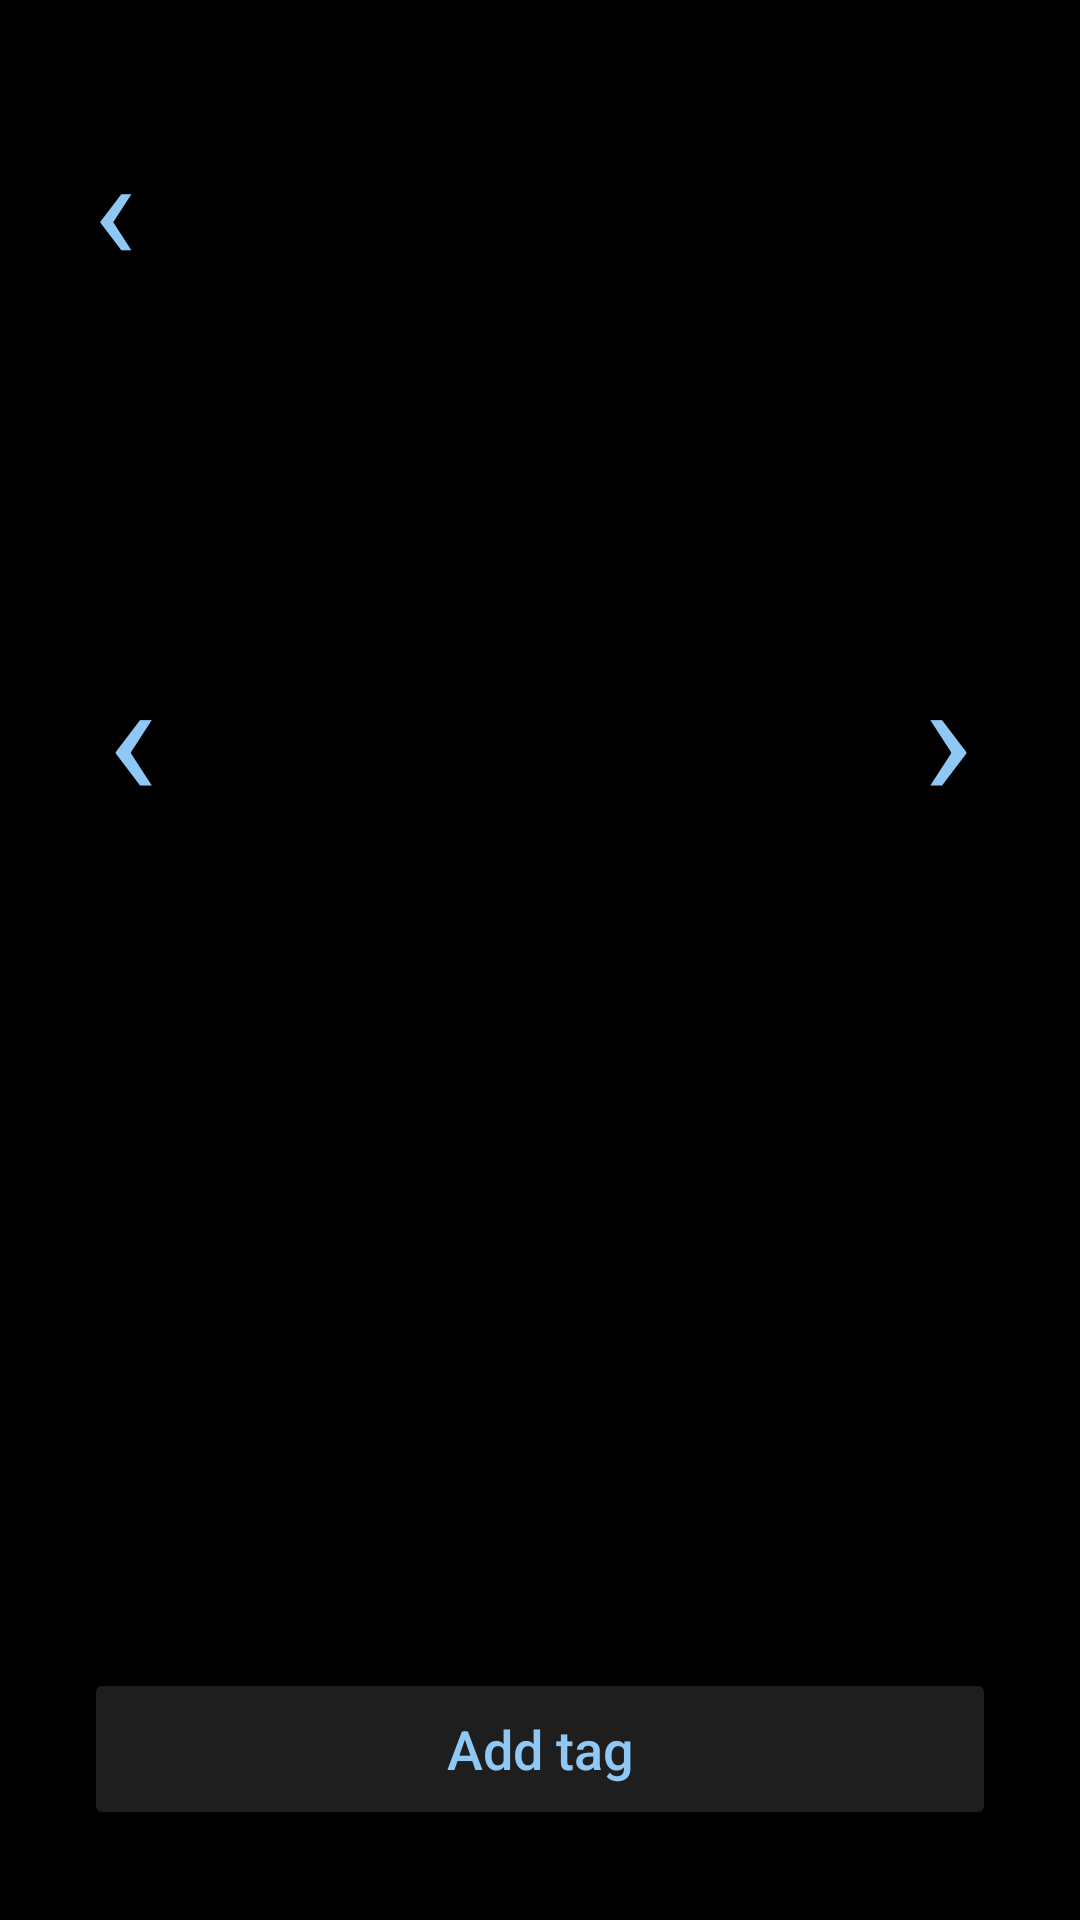

Produce the Android XML layout that renders to this screen, including the resource entries it uses.
<!-- AndroidManifest.xml: application theme Theme.Photos27_Android -->
<!-- res/layout/activity_photo_display.xml -->
<?xml version="1.0" encoding="utf-8"?>
<androidx.constraintlayout.widget.ConstraintLayout
    xmlns:android="http://schemas.android.com/apk/res/android"
    xmlns:app="http://schemas.android.com/apk/res-auto"
    android:layout_width="match_parent"
    android:layout_height="match_parent"
    android:background="#000000">

    <TextView
        android:id="@+id/backButton"
        android:layout_width="56dp"
        android:layout_height="56dp"
        android:layout_marginStart="10dp"
        android:layout_marginTop="36dp"
        android:gravity="center"
        android:text="‹"
        android:textColor="#8FC7F5"
        android:textSize="48sp"
        app:layout_constraintStart_toStartOf="parent"
        app:layout_constraintTop_toTopOf="parent" />

    <ImageView
        android:id="@+id/mainPhoto"
        android:layout_width="0dp"
        android:layout_height="0dp"
        android:layout_marginStart="16dp"
        android:layout_marginEnd="16dp"
        android:adjustViewBounds="true"
        android:scaleType="fitCenter"
        app:layout_constraintTop_toBottomOf="@id/backButton"
        app:layout_constraintBottom_toTopOf="@id/tagRecyclerView"
        app:layout_constraintStart_toStartOf="parent"
        app:layout_constraintEnd_toEndOf="parent" />

    <TextView
        android:id="@+id/prevPhotoButton"
        android:layout_width="56dp"
        android:layout_height="80dp"
        android:gravity="center"
        android:text="‹"
        android:textColor="#8FC7F5"
        android:textSize="56sp"
        android:background="#66000000"
        app:layout_constraintStart_toStartOf="@id/mainPhoto"
        app:layout_constraintTop_toTopOf="@id/mainPhoto"
        app:layout_constraintBottom_toBottomOf="@id/mainPhoto" />

    <TextView
        android:id="@+id/nextPhotoButton"
        android:layout_width="56dp"
        android:layout_height="80dp"
        android:gravity="center"
        android:text="›"
        android:textColor="#8FC7F5"
        android:textSize="56sp"
        android:background="#66000000"
        app:layout_constraintEnd_toEndOf="@id/mainPhoto"
        app:layout_constraintTop_toTopOf="@id/mainPhoto"
        app:layout_constraintBottom_toBottomOf="@id/mainPhoto" />

    <androidx.recyclerview.widget.RecyclerView
        android:id="@+id/tagRecyclerView"
        android:layout_width="0dp"
        android:layout_height="64dp"
        android:clipToPadding="false"
        android:paddingStart="16dp"
        android:paddingEnd="16dp"
        android:paddingTop="6dp"
        android:paddingBottom="6dp"
        app:layout_constraintTop_toBottomOf="@id/mainPhoto"
        app:layout_constraintBottom_toTopOf="@id/photoThumbnailRecyclerView"
        app:layout_constraintStart_toStartOf="parent"
        app:layout_constraintEnd_toEndOf="parent" />

    <androidx.recyclerview.widget.RecyclerView
        android:id="@+id/photoThumbnailRecyclerView"
        android:layout_width="0dp"
        android:layout_height="96dp"
        android:clipToPadding="false"
        android:paddingStart="12dp"
        android:paddingEnd="12dp"
        android:paddingTop="8dp"
        android:paddingBottom="8dp"
        app:layout_constraintTop_toBottomOf="@id/tagRecyclerView"
        app:layout_constraintBottom_toTopOf="@id/addTagButton"
        app:layout_constraintStart_toStartOf="parent"
        app:layout_constraintEnd_toEndOf="parent" />

    <Button
        android:id="@+id/addTagButton"
        android:layout_width="0dp"
        android:layout_height="54dp"
        android:layout_marginStart="28dp"
        android:layout_marginEnd="28dp"
        android:layout_marginBottom="30dp"
        android:backgroundTint="#1E1E1E"
        android:text="Add tag"
        android:textAllCaps="false"
        android:textColor="#8FC7F5"
        android:textSize="18sp"
        app:cornerRadius="18dp"
        app:layout_constraintBottom_toBottomOf="parent"
        app:layout_constraintStart_toStartOf="parent"
        app:layout_constraintEnd_toEndOf="parent" />

</androidx.constraintlayout.widget.ConstraintLayout>
<!-- resources referenced by this layout -->
<resources>
  <style name="Theme.Photos27_Android" parent="Base.Theme.Photos27_Android" />
  <style name="Base.Theme.Photos27_Android" parent="Theme.Material3.DayNight.NoActionBar">
          
          
      </style>
</resources>
